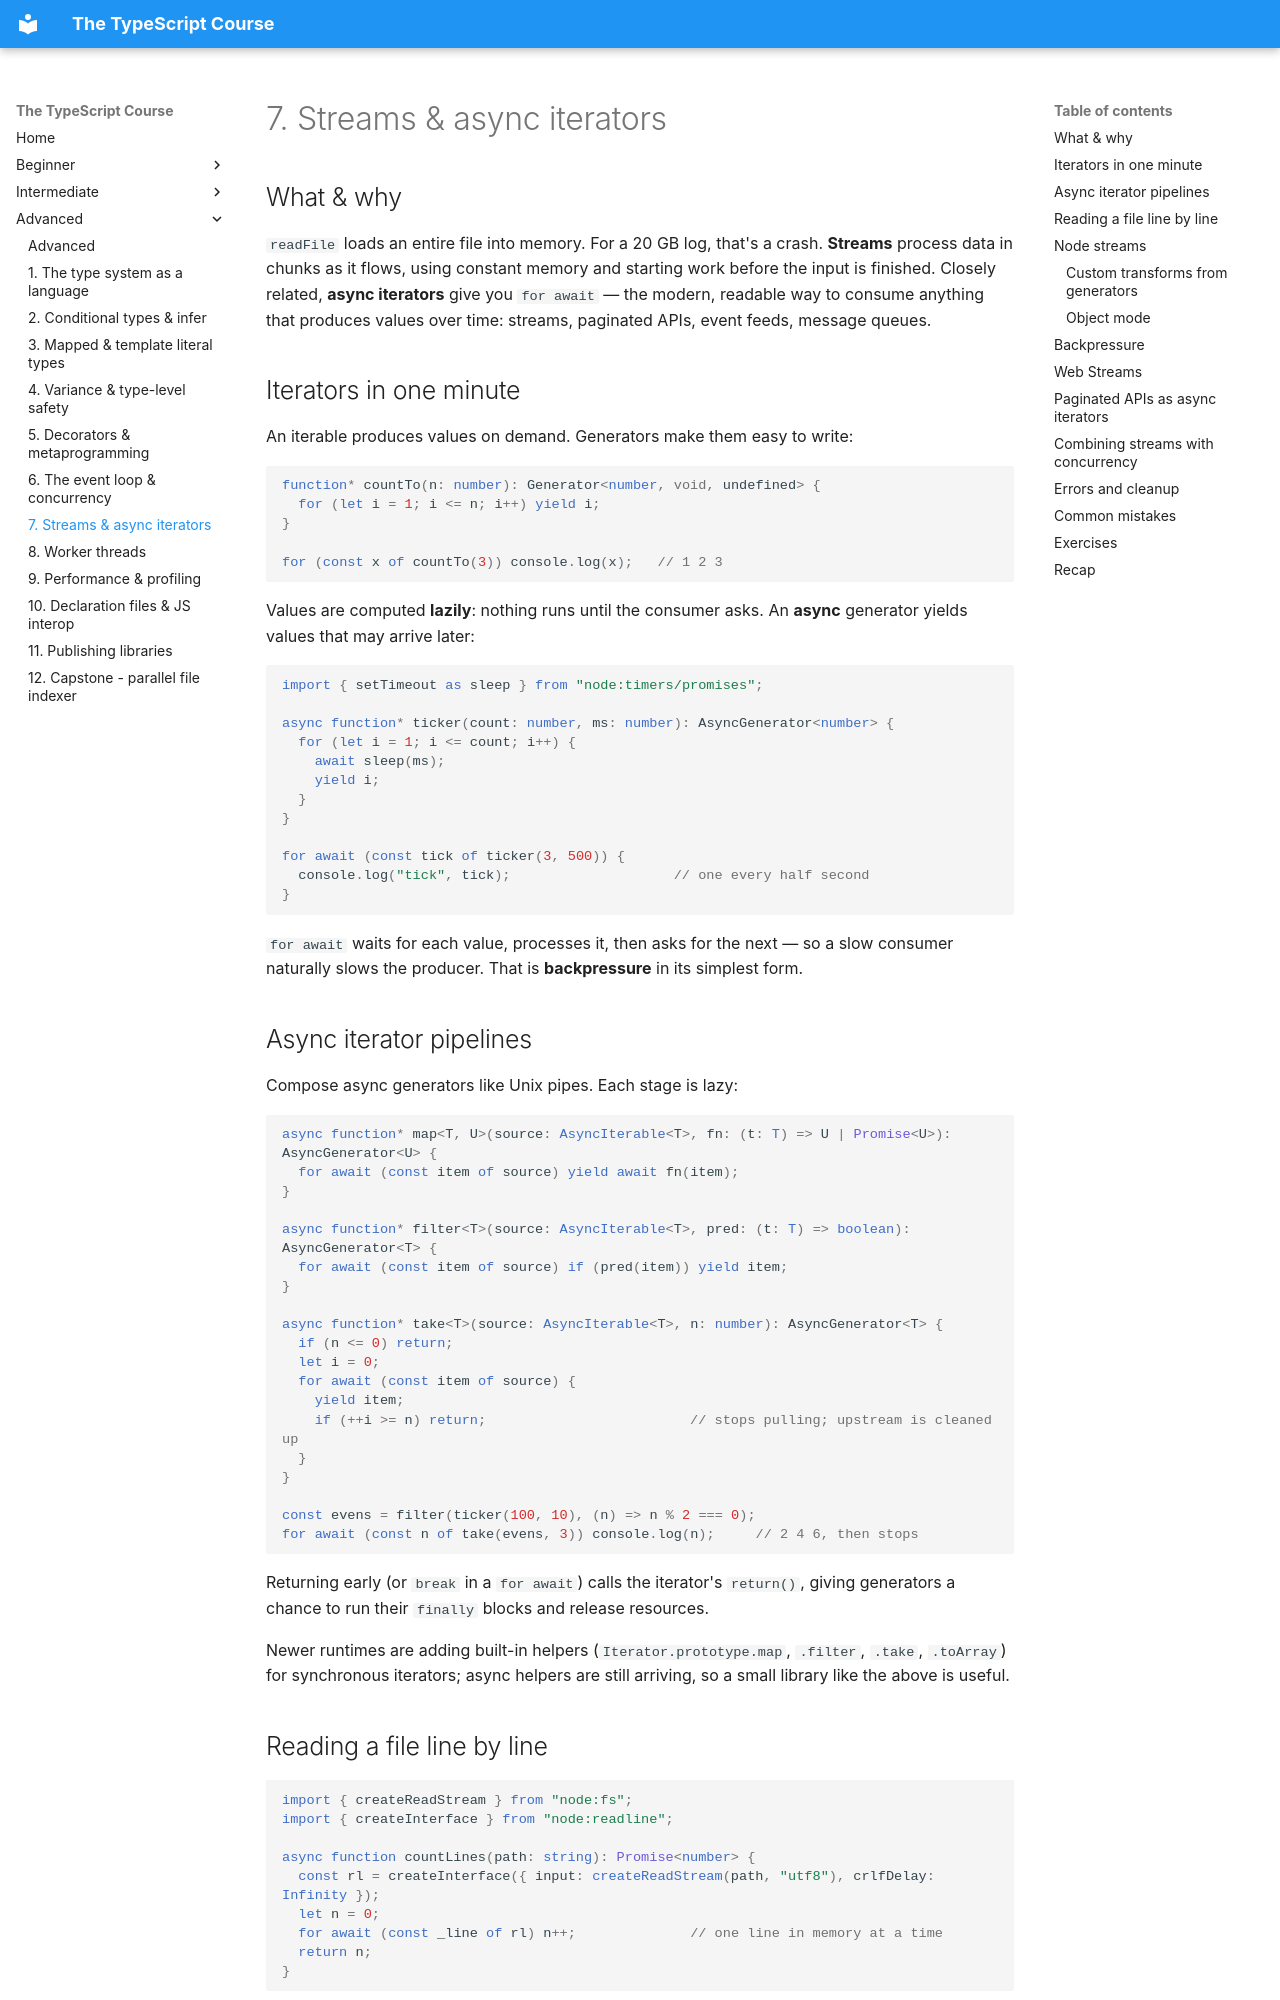

repository: HunterGHall/typescript-course · page: advanced/07-streams-and-async-iterators/index.html · generator: mkdocs

# 7. Streams & async iterators

## What & why

`readFile` loads an entire file into memory. For a 20 GB log, that's a crash. **Streams** process data in chunks as it flows, using constant memory and starting work before the input is finished. Closely related, **async iterators** give you `for await` — the modern, readable way to consume anything that produces values over time: streams, paginated APIs, event feeds, message queues.

## Iterators in one minute

An iterable produces values on demand. Generators make them easy to write:

```ts
function* countTo(n: number): Generator<number, void, undefined> {
  for (let i = 1; i <= n; i++) yield i;
}

for (const x of countTo(3)) console.log(x);   // 1 2 3
```

Values are computed **lazily**: nothing runs until the consumer asks. An **async** generator yields values that may arrive later:

```ts
import { setTimeout as sleep } from "node:timers/promises";

async function* ticker(count: number, ms: number): AsyncGenerator<number> {
  for (let i = 1; i <= count; i++) {
    await sleep(ms);
    yield i;
  }
}

for await (const tick of ticker(3, 500)) {
  console.log("tick", tick);                    // one every half second
}
```

`for await` waits for each value, processes it, then asks for the next — so a slow consumer naturally slows the producer. That is **backpressure** in its simplest form.

## Async iterator pipelines

Compose async generators like Unix pipes. Each stage is lazy:

```ts
async function* map<T, U>(source: AsyncIterable<T>, fn: (t: T) => U | Promise<U>): AsyncGenerator<U> {
  for await (const item of source) yield await fn(item);
}

async function* filter<T>(source: AsyncIterable<T>, pred: (t: T) => boolean): AsyncGenerator<T> {
  for await (const item of source) if (pred(item)) yield item;
}

async function* take<T>(source: AsyncIterable<T>, n: number): AsyncGenerator<T> {
  if (n <= 0) return;
  let i = 0;
  for await (const item of source) {
    yield item;
    if (++i >= n) return;                         // stops pulling; upstream is cleaned up
  }
}

const evens = filter(ticker(100, 10), (n) => n % 2 === 0);
for await (const n of take(evens, 3)) console.log(n);     // 2 4 6, then stops
```

Returning early (or `break` in a `for await`) calls the iterator's `return()`, giving generators a chance to run their `finally` blocks and release resources.

Newer runtimes are adding built-in helpers (`Iterator.prototype.map`, `.filter`, `.take`, `.toArray`) for synchronous iterators; async helpers are still arriving, so a small library like the above is useful.
